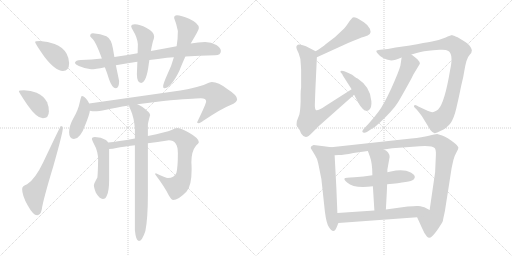
t = 0.00 s
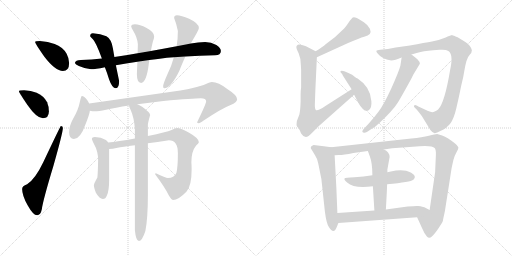
t = 3.36 s
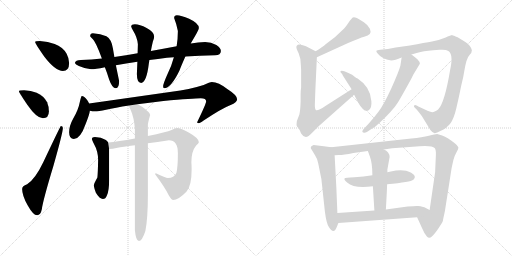
t = 6.72 s
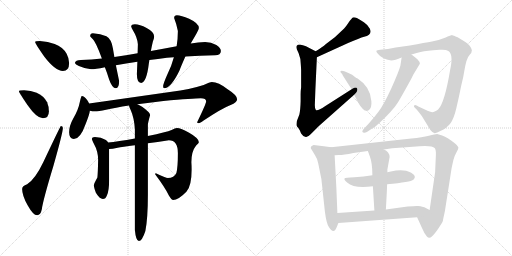
t = 10.07 s
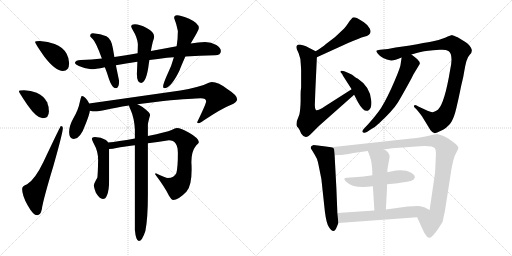
t = 13.43 s
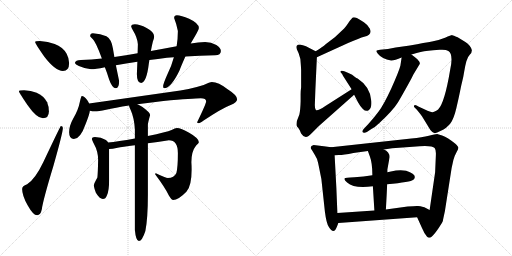
t = 16.79 s

The animated SVG that drew these frames (rendered in a browser with its animation timeline set to each time). Animation: 22 CSS @keyframes rules; one cycle of 16.79 s.

<svg version="1.1" viewBox="0 0 2048 1024" xmlns="http://www.w3.org/2000/svg">
  <g stroke="lightgray" stroke-dasharray="1,1" stroke-width="1" transform="scale(4, 4)">
    <line x1="0" y1="0" x2="256" y2="256"></line>
    <line x1="256" y1="0" x2="0" y2="256"></line>
    <line x1="128" y1="0" x2="128" y2="256"></line>
    <line x1="0" y1="128" x2="256" y2="128"></line>
    <line x1="256" y1="0" x2="512" y2="256"></line>
    <line x1="512" y1="0" x2="256" y2="256"></line>
    <line x1="384" y1="0" x2="384" y2="256"></line>
    <line x1="256" y1="128" x2="512" y2="128"></line>
  </g>
<g transform="scale(1, -1) translate(0, -850)">
   <style type="text/css">
    @keyframes keyframes0 {
      from {
       stroke: black;
       stroke-dashoffset: 401;
       stroke-width: 128;
       }
       57% {
       animation-timing-function: step-end;
       stroke: black;
       stroke-dashoffset: 0;
       stroke-width: 128;
       }
       to {
       stroke: black;
       stroke-width: 1024;
       }
       }
       #make-me-a-hanzi-animation-0 {
         animation: keyframes0 0.576335s both;
         animation-delay: 0.000000s;
         animation-timing-function: linear;
       }
    @keyframes keyframes1 {
      from {
       stroke: black;
       stroke-dashoffset: 386;
       stroke-width: 128;
       }
       56% {
       animation-timing-function: step-end;
       stroke: black;
       stroke-dashoffset: 0;
       stroke-width: 128;
       }
       to {
       stroke: black;
       stroke-width: 1024;
       }
       }
       #make-me-a-hanzi-animation-1 {
         animation: keyframes1 0.564128s both;
         animation-delay: 0.576335s;
         animation-timing-function: linear;
       }
    @keyframes keyframes2 {
      from {
       stroke: black;
       stroke-dashoffset: 616;
       stroke-width: 128;
       }
       67% {
       animation-timing-function: step-end;
       stroke: black;
       stroke-dashoffset: 0;
       stroke-width: 128;
       }
       to {
       stroke: black;
       stroke-width: 1024;
       }
       }
       #make-me-a-hanzi-animation-2 {
         animation: keyframes2 0.751302s both;
         animation-delay: 1.140463s;
         animation-timing-function: linear;
       }
    @keyframes keyframes3 {
      from {
       stroke: black;
       stroke-dashoffset: 821;
       stroke-width: 128;
       }
       73% {
       animation-timing-function: step-end;
       stroke: black;
       stroke-dashoffset: 0;
       stroke-width: 128;
       }
       to {
       stroke: black;
       stroke-width: 1024;
       }
       }
       #make-me-a-hanzi-animation-3 {
         animation: keyframes3 0.918132s both;
         animation-delay: 1.891765s;
         animation-timing-function: linear;
       }
    @keyframes keyframes4 {
      from {
       stroke: black;
       stroke-dashoffset: 488;
       stroke-width: 128;
       }
       61% {
       animation-timing-function: step-end;
       stroke: black;
       stroke-dashoffset: 0;
       stroke-width: 128;
       }
       to {
       stroke: black;
       stroke-width: 1024;
       }
       }
       #make-me-a-hanzi-animation-4 {
         animation: keyframes4 0.647135s both;
         animation-delay: 2.809897s;
         animation-timing-function: linear;
       }
    @keyframes keyframes5 {
      from {
       stroke: black;
       stroke-dashoffset: 494;
       stroke-width: 128;
       }
       62% {
       animation-timing-function: step-end;
       stroke: black;
       stroke-dashoffset: 0;
       stroke-width: 128;
       }
       to {
       stroke: black;
       stroke-width: 1024;
       }
       }
       #make-me-a-hanzi-animation-5 {
         animation: keyframes5 0.652018s both;
         animation-delay: 3.457032s;
         animation-timing-function: linear;
       }
    @keyframes keyframes6 {
      from {
       stroke: black;
       stroke-dashoffset: 563;
       stroke-width: 128;
       }
       65% {
       animation-timing-function: step-end;
       stroke: black;
       stroke-dashoffset: 0;
       stroke-width: 128;
       }
       to {
       stroke: black;
       stroke-width: 1024;
       }
       }
       #make-me-a-hanzi-animation-6 {
         animation: keyframes6 0.708171s both;
         animation-delay: 4.109050s;
         animation-timing-function: linear;
       }
    @keyframes keyframes7 {
      from {
       stroke: black;
       stroke-dashoffset: 415;
       stroke-width: 128;
       }
       57% {
       animation-timing-function: step-end;
       stroke: black;
       stroke-dashoffset: 0;
       stroke-width: 128;
       }
       to {
       stroke: black;
       stroke-width: 1024;
       }
       }
       #make-me-a-hanzi-animation-7 {
         animation: keyframes7 0.587728s both;
         animation-delay: 4.817221s;
         animation-timing-function: linear;
       }
    @keyframes keyframes8 {
      from {
       stroke: black;
       stroke-dashoffset: 900;
       stroke-width: 128;
       }
       75% {
       animation-timing-function: step-end;
       stroke: black;
       stroke-dashoffset: 0;
       stroke-width: 128;
       }
       to {
       stroke: black;
       stroke-width: 1024;
       }
       }
       #make-me-a-hanzi-animation-8 {
         animation: keyframes8 0.982422s both;
         animation-delay: 5.404949s;
         animation-timing-function: linear;
       }
    @keyframes keyframes9 {
      from {
       stroke: black;
       stroke-dashoffset: 497;
       stroke-width: 128;
       }
       62% {
       animation-timing-function: step-end;
       stroke: black;
       stroke-dashoffset: 0;
       stroke-width: 128;
       }
       to {
       stroke: black;
       stroke-width: 1024;
       }
       }
       #make-me-a-hanzi-animation-9 {
         animation: keyframes9 0.654460s both;
         animation-delay: 6.387371s;
         animation-timing-function: linear;
       }
    @keyframes keyframes10 {
      from {
       stroke: black;
       stroke-dashoffset: 853;
       stroke-width: 128;
       }
       74% {
       animation-timing-function: step-end;
       stroke: black;
       stroke-dashoffset: 0;
       stroke-width: 128;
       }
       to {
       stroke: black;
       stroke-width: 1024;
       }
       }
       #make-me-a-hanzi-animation-10 {
         animation: keyframes10 0.944173s both;
         animation-delay: 7.041831s;
         animation-timing-function: linear;
       }
    @keyframes keyframes11 {
      from {
       stroke: black;
       stroke-dashoffset: 806;
       stroke-width: 128;
       }
       72% {
       animation-timing-function: step-end;
       stroke: black;
       stroke-dashoffset: 0;
       stroke-width: 128;
       }
       to {
       stroke: black;
       stroke-width: 1024;
       }
       }
       #make-me-a-hanzi-animation-11 {
         animation: keyframes11 0.905924s both;
         animation-delay: 7.986004s;
         animation-timing-function: linear;
       }
    @keyframes keyframes12 {
      from {
       stroke: black;
       stroke-dashoffset: 485;
       stroke-width: 128;
       }
       61% {
       animation-timing-function: step-end;
       stroke: black;
       stroke-dashoffset: 0;
       stroke-width: 128;
       }
       to {
       stroke: black;
       stroke-width: 1024;
       }
       }
       #make-me-a-hanzi-animation-12 {
         animation: keyframes12 0.644694s both;
         animation-delay: 8.891928s;
         animation-timing-function: linear;
       }
    @keyframes keyframes13 {
      from {
       stroke: black;
       stroke-dashoffset: 765;
       stroke-width: 128;
       }
       71% {
       animation-timing-function: step-end;
       stroke: black;
       stroke-dashoffset: 0;
       stroke-width: 128;
       }
       to {
       stroke: black;
       stroke-width: 1024;
       }
       }
       #make-me-a-hanzi-animation-13 {
         animation: keyframes13 0.872559s both;
         animation-delay: 9.536622s;
         animation-timing-function: linear;
       }
    @keyframes keyframes14 {
      from {
       stroke: black;
       stroke-dashoffset: 431;
       stroke-width: 128;
       }
       58% {
       animation-timing-function: step-end;
       stroke: black;
       stroke-dashoffset: 0;
       stroke-width: 128;
       }
       to {
       stroke: black;
       stroke-width: 1024;
       }
       }
       #make-me-a-hanzi-animation-14 {
         animation: keyframes14 0.600749s both;
         animation-delay: 10.409181s;
         animation-timing-function: linear;
       }
    @keyframes keyframes15 {
      from {
       stroke: black;
       stroke-dashoffset: 1011;
       stroke-width: 128;
       }
       77% {
       animation-timing-function: step-end;
       stroke: black;
       stroke-dashoffset: 0;
       stroke-width: 128;
       }
       to {
       stroke: black;
       stroke-width: 1024;
       }
       }
       #make-me-a-hanzi-animation-15 {
         animation: keyframes15 1.072754s both;
         animation-delay: 11.009930s;
         animation-timing-function: linear;
       }
    @keyframes keyframes16 {
      from {
       stroke: black;
       stroke-dashoffset: 610;
       stroke-width: 128;
       }
       67% {
       animation-timing-function: step-end;
       stroke: black;
       stroke-dashoffset: 0;
       stroke-width: 128;
       }
       to {
       stroke: black;
       stroke-width: 1024;
       }
       }
       #make-me-a-hanzi-animation-16 {
         animation: keyframes16 0.746419s both;
         animation-delay: 12.082684s;
         animation-timing-function: linear;
       }
    @keyframes keyframes17 {
      from {
       stroke: black;
       stroke-dashoffset: 600;
       stroke-width: 128;
       }
       66% {
       animation-timing-function: step-end;
       stroke: black;
       stroke-dashoffset: 0;
       stroke-width: 128;
       }
       to {
       stroke: black;
       stroke-width: 1024;
       }
       }
       #make-me-a-hanzi-animation-17 {
         animation: keyframes17 0.738281s both;
         animation-delay: 12.829103s;
         animation-timing-function: linear;
       }
    @keyframes keyframes18 {
      from {
       stroke: black;
       stroke-dashoffset: 1077;
       stroke-width: 128;
       }
       78% {
       animation-timing-function: step-end;
       stroke: black;
       stroke-dashoffset: 0;
       stroke-width: 128;
       }
       to {
       stroke: black;
       stroke-width: 1024;
       }
       }
       #make-me-a-hanzi-animation-18 {
         animation: keyframes18 1.126465s both;
         animation-delay: 13.567384s;
         animation-timing-function: linear;
       }
    @keyframes keyframes19 {
      from {
       stroke: black;
       stroke-dashoffset: 523;
       stroke-width: 128;
       }
       63% {
       animation-timing-function: step-end;
       stroke: black;
       stroke-dashoffset: 0;
       stroke-width: 128;
       }
       to {
       stroke: black;
       stroke-width: 1024;
       }
       }
       #make-me-a-hanzi-animation-19 {
         animation: keyframes19 0.675618s both;
         animation-delay: 14.693849s;
         animation-timing-function: linear;
       }
    @keyframes keyframes20 {
      from {
       stroke: black;
       stroke-dashoffset: 510;
       stroke-width: 128;
       }
       62% {
       animation-timing-function: step-end;
       stroke: black;
       stroke-dashoffset: 0;
       stroke-width: 128;
       }
       to {
       stroke: black;
       stroke-width: 1024;
       }
       }
       #make-me-a-hanzi-animation-20 {
         animation: keyframes20 0.665039s both;
         animation-delay: 15.369467s;
         animation-timing-function: linear;
       }
    @keyframes keyframes21 {
      from {
       stroke: black;
       stroke-dashoffset: 617;
       stroke-width: 128;
       }
       67% {
       animation-timing-function: step-end;
       stroke: black;
       stroke-dashoffset: 0;
       stroke-width: 128;
       }
       to {
       stroke: black;
       stroke-width: 1024;
       }
       }
       #make-me-a-hanzi-animation-21 {
         animation: keyframes21 0.752116s both;
         animation-delay: 16.034506s;
         animation-timing-function: linear;
       }
</style>
<path d="M 159.5 686.5 Q 140.5 686.5 140.5 682.5 Q 140.5 676.5 177.5 623.5 Q 221.5 566.5 251.5 566.5 Q 276.5 566.5 276.5 598.5 Q 276.5 616.5 266.5 635.5 Q 251.5 662.5 218.5 674.5 Q 192.5 684.5 159.5 686.5 Z" fill="lightgray"></path> 
<path d="M 96.5 489.5 Q 75.5 489.5 75.5 485.5 Q 75.5 481.5 108.5 432.5 Q 146.5 377.5 171.5 377.5 Q 195.5 377.5 195.5 405.5 Q 195.5 424.5 188.5 441.5 Q 174.5 467.5 146.5 479.5 Q 123.5 488.5 96.5 489.5 Z" fill="lightgray"></path> 
<path d="M 243.5 346.5 Q 241.5 346.5 173.5 202.5 Q 140.5 133.5 108.5 113.5 Q 88.5 106.5 88.5 94.5 Q 88.5 68.5 110.5 29.5 Q 132.5 -10.5 148.5 -10.5 Q 162.5 -10.5 167.5 14.5 Q 171.5 47.5 213.5 186.5 Q 251.5 320.5 251.5 338.5 Q 251.5 346.5 243.5 346.5 Z" fill="lightgray"></path> 
<path d="M 820.5 682.5 Q 792.5 682.5 763.5 676.5 L 706.5 665.5 Q 653.5 655.5 603.5 646.5 L 550.5 637.5 Q 502.5 628.5 457.5 622.5 L 407.5 616.5 Q 367.5 612.5 323.5 610.5 Q 301.5 610.5 299.5 598.5 Q 301.5 593.5 315.5 586.5 Q 339.5 575.5 364.5 573.5 Q 380.5 573.5 419.5 581.5 L 463.5 589.5 Q 502.5 596.5 549.5 603.5 L 597.5 610.5 Q 630.5 614.5 667.5 619.5 Q 680.5 620.5 695.5 621.5 L 741.5 624.5 Q 797.5 628.5 860.5 629.5 Q 883.5 629.5 883.5 646.5 Q 883.5 659.5 865.5 670.5 Q 844.5 682.5 820.5 682.5 Z" fill="lightgray"></path> 
<path d="M 457.5 622.5 L 451.5 657.5 Q 445.5 694.5 425.5 705.5 Q 402.5 716.5 371.5 717.5 Q 360.5 717.5 360.5 705.5 Q 361.5 703.5 371.5 693.5 Q 383.5 682.5 407.5 616.5 L 419.5 581.5 Q 427.5 561.5 436.5 532.5 Q 448.5 497.5 463.5 497.5 Q 476.5 497.5 476.5 526.5 L 463.5 589.5 L 457.5 622.5 Z" fill="lightgray"></path> 
<path d="M 603.5 646.5 Q 607.5 668.5 611.5 684.5 Q 616.5 697.5 616.5 703.5 L 616.5 705.5 Q 616.5 722.5 586.5 738.5 Q 558.5 753.5 539.5 753.5 Q 525.5 753.5 524.5 745.5 Q 525.5 740.5 531.5 729.5 Q 549.5 700.5 551.5 673.5 L 550.5 637.5 L 549.5 603.5 L 547.5 554.5 Q 547.5 519.5 564.5 518.5 Q 586.5 521.5 595.5 597.5 Q 596.5 603.5 597.5 610.5 L 603.5 646.5 Z" fill="lightgray"></path> 
<path d="M 763.5 676.5 Q 763.5 677.5 764.5 679.5 Q 795.5 730.5 795.5 738.5 Q 795.5 757.5 756.5 775.5 Q 724.5 789.5 707.5 789.5 Q 696.5 789.5 696.5 778.5 Q 706.5 753.5 711.5 726.5 Q 711.5 696.5 706.5 665.5 L 695.5 621.5 Q 686.5 586.5 667.5 548.5 Q 652.5 514.5 652.5 505.5 Q 652.5 497.5 656.5 497.5 Q 683.5 497.5 717.5 567.5 Q 725.5 588.5 741.5 624.5 L 763.5 676.5 Z" fill="lightgray"></path> 
<path d="M 327.5 466.5 Q 324.5 466.5 319.5 443.5 Q 313.5 411.5 293.5 377.5 Q 276.5 347.5 276.5 321.5 Q 276.5 294.5 295.5 294.5 Q 321.5 294.5 342.5 354.5 Q 357.5 391.5 359.5 407.5 L 356.5 436.5 Q 353.5 443.5 348.5 450.5 Q 336.5 466.5 327.5 466.5 Z" fill="lightgray"></path> 
<path d="M 359.5 407.5 Q 369.5 405.5 379.5 405.5 Q 393.5 405.5 424.5 411.5 Q 459.5 419.5 516.5 428.5 L 549.5 433.5 Q 594.5 439.5 653.5 446.5 Q 774.5 457.5 803.5 457.5 Q 824.5 457.5 824.5 445.5 Q 824.5 435.5 788.5 361.5 Q 788.5 357.5 795.5 357.5 Q 799.5 357.5 814.5 368.5 Q 888.5 417.5 922.5 430.5 Q 948.5 440.5 948.5 453.5 Q 948.5 469.5 910.5 493.5 Q 873.5 522.5 847.5 522.5 Q 839.5 522.5 814.5 510.5 Q 758.5 492.5 686.5 483.5 L 356.5 436.5 C 326.5 432.5 329.5 410.5 359.5 407.5 Z" fill="lightgray"></path> 
<path d="M 432.5 280.5 Q 429.5 286.5 421.5 291.5 Q 405.5 301.5 379.5 302.5 Q 367.5 302.5 367.5 294.5 Q 367.5 291.5 375.5 275.5 Q 392.5 245.5 392.5 210.5 Q 391.5 158.5 389.5 140.5 Q 375.5 115.5 375.5 109.5 Q 375.5 100.5 383.5 79.5 Q 398.5 54.5 411.5 54.5 Q 422.5 54.5 427.5 68.5 Q 436.5 86.5 436.5 130.5 L 436.5 254.5 L 432.5 280.5 Z" fill="lightgray"></path> 
<path d="M 539.5 296.5 Q 470.5 284.5 432.5 280.5 C 402.5 276.5 406.5 251.5 436.5 254.5 Q 448.5 254.5 470.5 259.5 Q 486.5 262.5 539.5 269.5 L 591.5 277.5 Q 627.5 282.5 675.5 289.5 Q 711.5 289.5 711.5 237.5 Q 711.5 181.5 705.5 158.5 Q 696.5 138.5 671.5 138.5 Q 662.5 138.5 623.5 157.5 Q 620.5 157.5 620.5 153.5 Q 661.5 98.5 675.5 68.5 Q 686.5 50.5 692.5 50.5 Q 713.5 50.5 745.5 83.5 Q 766.5 105.5 766.5 172.5 Q 766.5 186.5 765.5 201.5 Q 765.5 245.5 784.5 268.5 Q 795.5 278.5 795.5 281.5 Q 795.5 297.5 756.5 319.5 Q 724.5 338.5 707.5 338.5 Q 700.5 338.5 686.5 330.5 Q 666.5 322.5 591.5 306.5 L 539.5 296.5 Z" fill="lightgray"></path> 
<path d="M 516.5 428.5 L 516.5 426.5 Q 516.5 424.5 523.5 408.5 Q 536.5 379.5 539.5 333.5 L 539.5 296.5 L 539.5 269.5 L 539.5 -69.5 Q 543.5 -113.5 555.5 -113.5 Q 568.5 -113.5 581.5 -73.5 Q 591.5 -23.5 591.5 70.5 L 591.5 277.5 L 591.5 306.5 L 591.5 350.5 Q 591.5 358.5 600.5 390.5 Q 600.5 400.5 568.5 423.5 Q 560.5 429.5 549.5 433.5 C 522.5 446.5 508.5 453.5 516.5 428.5 Z" fill="lightgray"></path> 
<path d="M 1267.5 621.0 L 1392.5 678.0 Q 1439.5 698.0 1456.5 703.0 Q 1490.5 710.0 1479.5 735.0 Q 1473.5 749.0 1455.5 761.0 Q 1437.5 773.0 1427.5 778.0 Q 1416.5 782.0 1411.5 780.0 Q 1406.5 777.0 1394.5 760.0 Q 1382.5 742.0 1376.5 736.0 L 1340.5 702.0 L 1302.5 673.0 Q 1291.5 663.0 1262.5 645.0 C 1237.5 629.0 1240.5 609.0 1267.5 621.0 Z" fill="lightgray"></path> 
<path d="M 1204.5 570.0 L 1204.5 501.0 Q 1202.5 487.0 1202.5 474.0 L 1202.5 445.0 Q 1201.5 410.0 1197.5 392.0 L 1187.5 366.0 Q 1185.5 352.0 1186.5 348.0 Q 1187.5 344.0 1193.5 338.0 L 1199.5 328.0 Q 1203.5 319.0 1204.5 316.0 Q 1221.5 288.0 1246.5 317.0 L 1275.5 346.0 L 1416.5 471.0 C 1438.5 491.0 1431.5 509.0 1406.5 493.0 L 1301.5 426.0 Q 1268.5 404.0 1263.5 410.0 Q 1258.5 415.0 1259.5 436.0 L 1261.5 491.0 L 1267.5 621.0 C 1268.5 642.0 1268.5 642.0 1262.5 645.0 L 1233.5 660.0 Q 1225.5 665.0 1211.5 669.0 Q 1197.5 673.0 1191.5 671.0 Q 1185.5 668.0 1185.5 663.0 Q 1184.5 657.0 1194.5 637.0 Q 1203.5 617.0 1203.5 588.0 L 1204.5 570.0 Z" fill="lightgray"></path> 
<path d="M 1416.5 471.0 L 1432.5 440.0 Q 1438.5 428.0 1451.5 414.5 Q 1464.5 401.0 1476.0 410.5 Q 1487.5 420.0 1485.5 445.0 Q 1482.5 502.0 1430.5 536.0 Q 1426.5 537.0 1418.5 543.0 L 1408.5 551.0 L 1391.5 559.0 Q 1361.5 574.0 1361.5 562.0 Q 1372.5 551.0 1372.5 546.0 L 1406.5 493.0 L 1416.5 471.0 Z" fill="lightgray"></path> 
<path d="M 1800.5 570.0 Q 1778.5 438.0 1752.5 412.0 Q 1736.5 401.0 1729.5 401.0 Q 1722.5 401.0 1699.5 412.0 L 1675.5 423.0 L 1666.5 428.0 Q 1659.5 432.0 1656.5 428.0 Q 1654.5 423.0 1658.5 420.0 L 1666.5 412.0 Q 1687.5 387.0 1691.5 379.0 L 1721.5 330.0 Q 1730.5 318.0 1738.5 317.5 Q 1746.5 317.0 1761.5 326.0 Q 1788.5 339.0 1802.0 357.5 Q 1815.5 376.0 1825.0 416.5 Q 1834.5 457.0 1840.5 486.5 Q 1846.5 516.0 1849.5 527.0 Q 1852.5 538.0 1856.5 562.5 Q 1860.5 587.0 1865.5 605.0 Q 1870.5 623.0 1879.0 631.0 Q 1887.5 639.0 1887.5 649.0 Q 1882.5 669.0 1861.5 682.0 L 1830.5 701.0 Q 1812.5 709.0 1809.0 709.5 Q 1805.5 710.0 1780.0 699.5 Q 1754.5 689.0 1728.0 684.5 Q 1701.5 680.0 1639.5 668.0 L 1582.5 660.0 L 1551.5 654.0 L 1520.5 651.0 Q 1507.5 650.0 1505.5 647.0 Q 1503.5 644.0 1511.5 635.0 Q 1527.5 614.0 1564.5 608.0 Q 1579.5 608.0 1606.5 620.0 L 1645.5 632.0 L 1670.5 639.0 Q 1691.5 646.0 1732.5 649.0 L 1758.5 651.0 Q 1783.5 653.0 1793.5 646.0 Q 1814.5 633.0 1800.5 570.0 Z" fill="lightgray"></path> 
<path d="M 1606.5 620.0 L 1601.5 587.0 Q 1595.5 564.0 1565.5 497.0 Q 1534.5 430.0 1514.5 404.0 Q 1494.5 377.0 1472.5 353.0 L 1454.5 334.0 Q 1443.5 321.0 1455.5 319.0 Q 1460.5 318.0 1467.5 322.0 L 1485.5 334.0 Q 1501.5 342.0 1517.5 358.0 Q 1571.5 408.0 1591.5 440.0 Q 1595.5 446.0 1622.5 494.0 Q 1649.5 542.0 1653.5 552.0 L 1679.5 595.0 Q 1679.5 603.0 1669.5 613.0 L 1657.5 623.0 L 1645.5 632.0 C 1621.5 650.0 1610.5 650.0 1606.5 620.0 Z" fill="lightgray"></path> 
<path d="M 1324.5 261.0 L 1295.5 265.0 L 1254.5 270.0 Q 1235.5 264.0 1247.5 250.0 L 1259.5 230.0 Q 1268.5 217.0 1272.5 198.0 Q 1276.5 179.0 1285.5 134.0 L 1299.5 4.0 Q 1305.5 -44.0 1315.5 -58.0 Q 1335.5 -90.0 1347.5 -57.0 L 1353.5 -42.0 L 1349.5 -2.0 L 1345.5 97.0 L 1338.5 229.0 C 1336.5 259.0 1336.5 259.0 1324.5 261.0 Z" fill="lightgray"></path> 
<path d="M 1535.5 252.0 L 1568.5 257.0 L 1651.5 263.0 Q 1727.5 271.0 1738.5 258.0 Q 1744.5 251.0 1743.5 230.0 L 1740.5 161.0 L 1718.5 10.0 C 1714.5 -20.0 1656.5 8.0 1668.5 -19.0 L 1687.5 -61.0 Q 1697.5 -85.0 1707.5 -96.0 Q 1716.5 -106.0 1727.5 -96.0 Q 1738.5 -86.0 1755.5 -61.0 Q 1771.5 -36.0 1771.5 -34.0 Q 1771.5 -31.0 1779.5 5.0 L 1806.5 178.0 L 1813.5 210.0 Q 1819.5 230.0 1826.5 242.0 Q 1833.5 254.0 1833.5 259.0 Q 1833.5 264.0 1821.5 275.0 Q 1790.5 300.0 1768.5 308.0 L 1748.5 314.0 Q 1741.5 314.0 1715.5 307.0 Q 1689.5 300.0 1645.5 296.0 L 1324.5 261.0 C 1294.5 258.0 1308.5 227.0 1338.5 229.0 L 1355.5 230.0 Q 1373.5 230.0 1413.5 238.0 L 1471.5 246.0 L 1535.5 252.0 Z" fill="lightgray"></path> 
<path d="M 1548.5 113.0 Q 1643.5 122.0 1653.5 131.0 Q 1673.5 151.0 1624.5 167.0 Q 1598.5 173.0 1563.5 164.0 L 1549.5 161.0 L 1489.5 149.0 Q 1454.5 142.0 1417.5 141.5 Q 1380.5 141.0 1378.0 136.0 Q 1375.5 131.0 1388.5 120.0 Q 1417.5 94.0 1491.5 105.0 L 1548.5 113.0 Z" fill="lightgray"></path> 
<path d="M 1543.5 12.0 Q 1547.5 81.0 1548.5 113.0 L 1549.5 161.0 L 1549.5 172.0 L 1558.5 222.0 Q 1557.5 243.0 1535.5 252.0 C 1508.5 266.0 1461.5 274.0 1471.5 246.0 L 1479.5 224.0 Q 1489.5 198.0 1489.5 149.0 L 1491.5 105.0 L 1497.5 8.0 C 1499.5 -22.0 1541.5 -18.0 1543.5 12.0 Z" fill="lightgray"></path> 
<path d="M 1718.5 10.0 L 1697.5 21.0 Q 1678.5 26.0 1672.5 26.0 Q 1665.5 27.0 1630.5 24.0 L 1543.5 12.0 L 1497.5 8.0 L 1349.5 -2.0 C 1319.5 -4.0 1323.5 -44.0 1353.5 -42.0 L 1668.5 -19.0 C 1698.5 -17.0 1745.5 -4.0 1718.5 10.0 Z" fill="lightgray"></path> 
      <clipPath id="make-me-a-hanzi-clip-0">
      <path d="M 159.5 686.5 Q 140.5 686.5 140.5 682.5 Q 140.5 676.5 177.5 623.5 Q 221.5 566.5 251.5 566.5 Q 276.5 566.5 276.5 598.5 Q 276.5 616.5 266.5 635.5 Q 251.5 662.5 218.5 674.5 Q 192.5 684.5 159.5 686.5 Z" fill="lightgray"></path>
      </clipPath>
      <path clip-path="url(#make-me-a-hanzi-clip-0)" d="M 144.5 681.5 L 219.5 632.5 L 253.5 588.5 " fill="none" id="make-me-a-hanzi-animation-0" stroke-dasharray="273 546" stroke-linecap="round"></path>

      <clipPath id="make-me-a-hanzi-clip-1">
      <path d="M 96.5 489.5 Q 75.5 489.5 75.5 485.5 Q 75.5 481.5 108.5 432.5 Q 146.5 377.5 171.5 377.5 Q 195.5 377.5 195.5 405.5 Q 195.5 424.5 188.5 441.5 Q 174.5 467.5 146.5 479.5 Q 123.5 488.5 96.5 489.5 Z" fill="lightgray"></path>
      </clipPath>
      <path clip-path="url(#make-me-a-hanzi-clip-1)" d="M 79.5 484.5 L 138.5 447.5 L 173.5 398.5 " fill="none" id="make-me-a-hanzi-animation-1" stroke-dasharray="258 516" stroke-linecap="round"></path>

      <clipPath id="make-me-a-hanzi-clip-2">
      <path d="M 243.5 346.5 Q 241.5 346.5 173.5 202.5 Q 140.5 133.5 108.5 113.5 Q 88.5 106.5 88.5 94.5 Q 88.5 68.5 110.5 29.5 Q 132.5 -10.5 148.5 -10.5 Q 162.5 -10.5 167.5 14.5 Q 171.5 47.5 213.5 186.5 Q 251.5 320.5 251.5 338.5 Q 251.5 346.5 243.5 346.5 Z" fill="lightgray"></path>
      </clipPath>
      <path clip-path="url(#make-me-a-hanzi-clip-2)" d="M 148.5 4.5 L 136.5 78.5 L 180.5 160.5 L 246.5 340.5 " fill="none" id="make-me-a-hanzi-animation-2" stroke-dasharray="488 976" stroke-linecap="round"></path>

      <clipPath id="make-me-a-hanzi-clip-3">
      <path d="M 820.5 682.5 Q 792.5 682.5 763.5 676.5 L 706.5 665.5 Q 653.5 655.5 603.5 646.5 L 550.5 637.5 Q 502.5 628.5 457.5 622.5 L 407.5 616.5 Q 367.5 612.5 323.5 610.5 Q 301.5 610.5 299.5 598.5 Q 301.5 593.5 315.5 586.5 Q 339.5 575.5 364.5 573.5 Q 380.5 573.5 419.5 581.5 L 463.5 589.5 Q 502.5 596.5 549.5 603.5 L 597.5 610.5 Q 630.5 614.5 667.5 619.5 Q 680.5 620.5 695.5 621.5 L 741.5 624.5 Q 797.5 628.5 860.5 629.5 Q 883.5 629.5 883.5 646.5 Q 883.5 659.5 865.5 670.5 Q 844.5 682.5 820.5 682.5 Z" fill="lightgray"></path>
      </clipPath>
      <path clip-path="url(#make-me-a-hanzi-clip-3)" d="M 306.5 600.5 L 360.5 593.5 L 407.5 596.5 L 788.5 654.5 L 826.5 655.5 L 865.5 647.5 " fill="none" id="make-me-a-hanzi-animation-3" stroke-dasharray="693 1386" stroke-linecap="round"></path>

      <clipPath id="make-me-a-hanzi-clip-4">
      <path d="M 457.5 622.5 L 451.5 657.5 Q 445.5 694.5 425.5 705.5 Q 402.5 716.5 371.5 717.5 Q 360.5 717.5 360.5 705.5 Q 361.5 703.5 371.5 693.5 Q 383.5 682.5 407.5 616.5 L 419.5 581.5 Q 427.5 561.5 436.5 532.5 Q 448.5 497.5 463.5 497.5 Q 476.5 497.5 476.5 526.5 L 463.5 589.5 L 457.5 622.5 Z" fill="lightgray"></path>
      </clipPath>
      <path clip-path="url(#make-me-a-hanzi-clip-4)" d="M 367.5 708.5 L 401.5 690.5 L 418.5 670.5 L 462.5 509.5 " fill="none" id="make-me-a-hanzi-animation-4" stroke-dasharray="360 720" stroke-linecap="round"></path>

      <clipPath id="make-me-a-hanzi-clip-5">
      <path d="M 603.5 646.5 Q 607.5 668.5 611.5 684.5 Q 616.5 697.5 616.5 703.5 L 616.5 705.5 Q 616.5 722.5 586.5 738.5 Q 558.5 753.5 539.5 753.5 Q 525.5 753.5 524.5 745.5 Q 525.5 740.5 531.5 729.5 Q 549.5 700.5 551.5 673.5 L 550.5 637.5 L 549.5 603.5 L 547.5 554.5 Q 547.5 519.5 564.5 518.5 Q 586.5 521.5 595.5 597.5 Q 596.5 603.5 597.5 610.5 L 603.5 646.5 Z" fill="lightgray"></path>
      </clipPath>
      <path clip-path="url(#make-me-a-hanzi-clip-5)" d="M 532.5 744.5 L 559.5 726.5 L 581.5 700.5 L 563.5 529.5 " fill="none" id="make-me-a-hanzi-animation-5" stroke-dasharray="366 732" stroke-linecap="round"></path>

      <clipPath id="make-me-a-hanzi-clip-6">
      <path d="M 763.5 676.5 Q 763.5 677.5 764.5 679.5 Q 795.5 730.5 795.5 738.5 Q 795.5 757.5 756.5 775.5 Q 724.5 789.5 707.5 789.5 Q 696.5 789.5 696.5 778.5 Q 706.5 753.5 711.5 726.5 Q 711.5 696.5 706.5 665.5 L 695.5 621.5 Q 686.5 586.5 667.5 548.5 Q 652.5 514.5 652.5 505.5 Q 652.5 497.5 656.5 497.5 Q 683.5 497.5 717.5 567.5 Q 725.5 588.5 741.5 624.5 L 763.5 676.5 Z" fill="lightgray"></path>
      </clipPath>
      <path clip-path="url(#make-me-a-hanzi-clip-6)" d="M 709.5 776.5 L 750.5 734.5 L 748.5 723.5 L 707.5 592.5 L 659.5 504.5 " fill="none" id="make-me-a-hanzi-animation-6" stroke-dasharray="435 870" stroke-linecap="round"></path>

      <clipPath id="make-me-a-hanzi-clip-7">
      <path d="M 327.5 466.5 Q 324.5 466.5 319.5 443.5 Q 313.5 411.5 293.5 377.5 Q 276.5 347.5 276.5 321.5 Q 276.5 294.5 295.5 294.5 Q 321.5 294.5 342.5 354.5 Q 357.5 391.5 359.5 407.5 L 356.5 436.5 Q 353.5 443.5 348.5 450.5 Q 336.5 466.5 327.5 466.5 Z" fill="lightgray"></path>
      </clipPath>
      <path clip-path="url(#make-me-a-hanzi-clip-7)" d="M 330.5 460.5 L 337.5 427.5 L 334.5 407.5 L 294.5 310.5 " fill="none" id="make-me-a-hanzi-animation-7" stroke-dasharray="287 574" stroke-linecap="round"></path>

      <clipPath id="make-me-a-hanzi-clip-8">
      <path d="M 359.5 407.5 Q 369.5 405.5 379.5 405.5 Q 393.5 405.5 424.5 411.5 Q 459.5 419.5 516.5 428.5 L 549.5 433.5 Q 594.5 439.5 653.5 446.5 Q 774.5 457.5 803.5 457.5 Q 824.5 457.5 824.5 445.5 Q 824.5 435.5 788.5 361.5 Q 788.5 357.5 795.5 357.5 Q 799.5 357.5 814.5 368.5 Q 888.5 417.5 922.5 430.5 Q 948.5 440.5 948.5 453.5 Q 948.5 469.5 910.5 493.5 Q 873.5 522.5 847.5 522.5 Q 839.5 522.5 814.5 510.5 Q 758.5 492.5 686.5 483.5 L 356.5 436.5 C 326.5 432.5 329.5 410.5 359.5 407.5 Z" fill="lightgray"></path>
      </clipPath>
      <path clip-path="url(#make-me-a-hanzi-clip-8)" d="M 365.5 430.5 L 375.5 421.5 L 649.5 463.5 L 801.5 482.5 L 848.5 481.5 L 871.5 461.5 L 865.5 447.5 L 795.5 366.5 " fill="none" id="make-me-a-hanzi-animation-8" stroke-dasharray="772 1544" stroke-linecap="round"></path>

      <clipPath id="make-me-a-hanzi-clip-9">
      <path d="M 432.5 280.5 Q 429.5 286.5 421.5 291.5 Q 405.5 301.5 379.5 302.5 Q 367.5 302.5 367.5 294.5 Q 367.5 291.5 375.5 275.5 Q 392.5 245.5 392.5 210.5 Q 391.5 158.5 389.5 140.5 Q 375.5 115.5 375.5 109.5 Q 375.5 100.5 383.5 79.5 Q 398.5 54.5 411.5 54.5 Q 422.5 54.5 427.5 68.5 Q 436.5 86.5 436.5 130.5 L 436.5 254.5 L 432.5 280.5 Z" fill="lightgray"></path>
      </clipPath>
      <path clip-path="url(#make-me-a-hanzi-clip-9)" d="M 376.5 293.5 L 405.5 272.5 L 411.5 257.5 L 413.5 138.5 L 406.5 97.5 L 411.5 69.5 " fill="none" id="make-me-a-hanzi-animation-9" stroke-dasharray="369 738" stroke-linecap="round"></path>

      <clipPath id="make-me-a-hanzi-clip-10">
      <path d="M 539.5 296.5 Q 470.5 284.5 432.5 280.5 C 402.5 276.5 406.5 251.5 436.5 254.5 Q 448.5 254.5 470.5 259.5 Q 486.5 262.5 539.5 269.5 L 591.5 277.5 Q 627.5 282.5 675.5 289.5 Q 711.5 289.5 711.5 237.5 Q 711.5 181.5 705.5 158.5 Q 696.5 138.5 671.5 138.5 Q 662.5 138.5 623.5 157.5 Q 620.5 157.5 620.5 153.5 Q 661.5 98.5 675.5 68.5 Q 686.5 50.5 692.5 50.5 Q 713.5 50.5 745.5 83.5 Q 766.5 105.5 766.5 172.5 Q 766.5 186.5 765.5 201.5 Q 765.5 245.5 784.5 268.5 Q 795.5 278.5 795.5 281.5 Q 795.5 297.5 756.5 319.5 Q 724.5 338.5 707.5 338.5 Q 700.5 338.5 686.5 330.5 Q 666.5 322.5 591.5 306.5 L 539.5 296.5 Z" fill="lightgray"></path>
      </clipPath>
      <path clip-path="url(#make-me-a-hanzi-clip-10)" d="M 438.5 274.5 L 461.5 270.5 L 528.5 279.5 L 680.5 308.5 L 704.5 310.5 L 721.5 302.5 L 744.5 280.5 L 737.5 162.5 L 723.5 120.5 L 704.5 102.5 L 672.5 116.5 L 630.5 149.5 " fill="none" id="make-me-a-hanzi-animation-10" stroke-dasharray="725 1450" stroke-linecap="round"></path>

      <clipPath id="make-me-a-hanzi-clip-11">
      <path d="M 516.5 428.5 L 516.5 426.5 Q 516.5 424.5 523.5 408.5 Q 536.5 379.5 539.5 333.5 L 539.5 296.5 L 539.5 269.5 L 539.5 -69.5 Q 543.5 -113.5 555.5 -113.5 Q 568.5 -113.5 581.5 -73.5 Q 591.5 -23.5 591.5 70.5 L 591.5 277.5 L 591.5 306.5 L 591.5 350.5 Q 591.5 358.5 600.5 390.5 Q 600.5 400.5 568.5 423.5 Q 560.5 429.5 549.5 433.5 C 522.5 446.5 508.5 453.5 516.5 428.5 Z" fill="lightgray"></path>
      </clipPath>
      <path clip-path="url(#make-me-a-hanzi-clip-11)" d="M 522.5 427.5 L 560.5 394.5 L 565.5 371.5 L 565.5 11.5 L 556.5 -104.5 " fill="none" id="make-me-a-hanzi-animation-11" stroke-dasharray="678 1356" stroke-linecap="round"></path>

      <clipPath id="make-me-a-hanzi-clip-12">
      <path d="M 1267.5 621.0 L 1392.5 678.0 Q 1439.5 698.0 1456.5 703.0 Q 1490.5 710.0 1479.5 735.0 Q 1473.5 749.0 1455.5 761.0 Q 1437.5 773.0 1427.5 778.0 Q 1416.5 782.0 1411.5 780.0 Q 1406.5 777.0 1394.5 760.0 Q 1382.5 742.0 1376.5 736.0 L 1340.5 702.0 L 1302.5 673.0 Q 1291.5 663.0 1262.5 645.0 C 1237.5 629.0 1240.5 609.0 1267.5 621.0 Z" fill="lightgray"></path>
      </clipPath>
      <path clip-path="url(#make-me-a-hanzi-clip-12)" d="M 1464.5 725.0 L 1424.5 734.0 L 1361.5 689.0 L 1276.5 640.0 L 1272.5 628.0 " fill="none" id="make-me-a-hanzi-animation-12" stroke-dasharray="357 714" stroke-linecap="round"></path>

      <clipPath id="make-me-a-hanzi-clip-13">
      <path d="M 1204.5 570.0 L 1204.5 501.0 Q 1202.5 487.0 1202.5 474.0 L 1202.5 445.0 Q 1201.5 410.0 1197.5 392.0 L 1187.5 366.0 Q 1185.5 352.0 1186.5 348.0 Q 1187.5 344.0 1193.5 338.0 L 1199.5 328.0 Q 1203.5 319.0 1204.5 316.0 Q 1221.5 288.0 1246.5 317.0 L 1275.5 346.0 L 1416.5 471.0 C 1438.5 491.0 1431.5 509.0 1406.5 493.0 L 1301.5 426.0 Q 1268.5 404.0 1263.5 410.0 Q 1258.5 415.0 1259.5 436.0 L 1261.5 491.0 L 1267.5 621.0 C 1268.5 642.0 1268.5 642.0 1262.5 645.0 L 1233.5 660.0 Q 1225.5 665.0 1211.5 669.0 Q 1197.5 673.0 1191.5 671.0 Q 1185.5 668.0 1185.5 663.0 Q 1184.5 657.0 1194.5 637.0 Q 1203.5 617.0 1203.5 588.0 L 1204.5 570.0 Z" fill="lightgray"></path>
      </clipPath>
      <path clip-path="url(#make-me-a-hanzi-clip-13)" d="M 1196.5 660.0 L 1234.5 620.0 L 1230.5 419.0 L 1239.5 372.0 L 1275.5 382.0 L 1314.5 408.0 L 1401.5 474.0 L 1402.5 485.0 " fill="none" id="make-me-a-hanzi-animation-13" stroke-dasharray="637 1274" stroke-linecap="round"></path>

      <clipPath id="make-me-a-hanzi-clip-14">
      <path d="M 1416.5 471.0 L 1432.5 440.0 Q 1438.5 428.0 1451.5 414.5 Q 1464.5 401.0 1476.0 410.5 Q 1487.5 420.0 1485.5 445.0 Q 1482.5 502.0 1430.5 536.0 Q 1426.5 537.0 1418.5 543.0 L 1408.5 551.0 L 1391.5 559.0 Q 1361.5 574.0 1361.5 562.0 Q 1372.5 551.0 1372.5 546.0 L 1406.5 493.0 L 1416.5 471.0 Z" fill="lightgray"></path>
      </clipPath>
      <path clip-path="url(#make-me-a-hanzi-clip-14)" d="M 1368.5 560.0 L 1379.5 560.0 L 1433.5 499.0 L 1450.5 469.0 L 1465.5 423.0 " fill="none" id="make-me-a-hanzi-animation-14" stroke-dasharray="303 606" stroke-linecap="round"></path>

      <clipPath id="make-me-a-hanzi-clip-15">
      <path d="M 1800.5 570.0 Q 1778.5 438.0 1752.5 412.0 Q 1736.5 401.0 1729.5 401.0 Q 1722.5 401.0 1699.5 412.0 L 1675.5 423.0 L 1666.5 428.0 Q 1659.5 432.0 1656.5 428.0 Q 1654.5 423.0 1658.5 420.0 L 1666.5 412.0 Q 1687.5 387.0 1691.5 379.0 L 1721.5 330.0 Q 1730.5 318.0 1738.5 317.5 Q 1746.5 317.0 1761.5 326.0 Q 1788.5 339.0 1802.0 357.5 Q 1815.5 376.0 1825.0 416.5 Q 1834.5 457.0 1840.5 486.5 Q 1846.5 516.0 1849.5 527.0 Q 1852.5 538.0 1856.5 562.5 Q 1860.5 587.0 1865.5 605.0 Q 1870.5 623.0 1879.0 631.0 Q 1887.5 639.0 1887.5 649.0 Q 1882.5 669.0 1861.5 682.0 L 1830.5 701.0 Q 1812.5 709.0 1809.0 709.5 Q 1805.5 710.0 1780.0 699.5 Q 1754.5 689.0 1728.0 684.5 Q 1701.5 680.0 1639.5 668.0 L 1582.5 660.0 L 1551.5 654.0 L 1520.5 651.0 Q 1507.5 650.0 1505.5 647.0 Q 1503.5 644.0 1511.5 635.0 Q 1527.5 614.0 1564.5 608.0 Q 1579.5 608.0 1606.5 620.0 L 1645.5 632.0 L 1670.5 639.0 Q 1691.5 646.0 1732.5 649.0 L 1758.5 651.0 Q 1783.5 653.0 1793.5 646.0 Q 1814.5 633.0 1800.5 570.0 Z" fill="lightgray"></path>
      </clipPath>
      <path clip-path="url(#make-me-a-hanzi-clip-15)" d="M 1514.5 644.0 L 1535.5 635.0 L 1567.5 632.0 L 1687.5 661.0 L 1801.5 676.0 L 1836.5 653.0 L 1840.5 647.0 L 1835.5 606.0 L 1816.5 501.0 L 1792.5 415.0 L 1774.5 382.0 L 1745.5 365.0 L 1712.5 383.0 L 1661.5 425.0 " fill="none" id="make-me-a-hanzi-animation-15" stroke-dasharray="883 1766" stroke-linecap="round"></path>

      <clipPath id="make-me-a-hanzi-clip-16">
      <path d="M 1606.5 620.0 L 1601.5 587.0 Q 1595.5 564.0 1565.5 497.0 Q 1534.5 430.0 1514.5 404.0 Q 1494.5 377.0 1472.5 353.0 L 1454.5 334.0 Q 1443.5 321.0 1455.5 319.0 Q 1460.5 318.0 1467.5 322.0 L 1485.5 334.0 Q 1501.5 342.0 1517.5 358.0 Q 1571.5 408.0 1591.5 440.0 Q 1595.5 446.0 1622.5 494.0 Q 1649.5 542.0 1653.5 552.0 L 1679.5 595.0 Q 1679.5 603.0 1669.5 613.0 L 1657.5 623.0 L 1645.5 632.0 C 1621.5 650.0 1610.5 650.0 1606.5 620.0 Z" fill="lightgray"></path>
      </clipPath>
      <path clip-path="url(#make-me-a-hanzi-clip-16)" d="M 1615.5 613.0 L 1637.5 593.0 L 1635.5 585.0 L 1568.5 448.0 L 1527.5 390.0 L 1459.5 327.0 " fill="none" id="make-me-a-hanzi-animation-16" stroke-dasharray="482 964" stroke-linecap="round"></path>

      <clipPath id="make-me-a-hanzi-clip-17">
      <path d="M 1324.5 261.0 L 1295.5 265.0 L 1254.5 270.0 Q 1235.5 264.0 1247.5 250.0 L 1259.5 230.0 Q 1268.5 217.0 1272.5 198.0 Q 1276.5 179.0 1285.5 134.0 L 1299.5 4.0 Q 1305.5 -44.0 1315.5 -58.0 Q 1335.5 -90.0 1347.5 -57.0 L 1353.5 -42.0 L 1349.5 -2.0 L 1345.5 97.0 L 1338.5 229.0 C 1336.5 259.0 1336.5 259.0 1324.5 261.0 Z" fill="lightgray"></path>
      </clipPath>
      <path clip-path="url(#make-me-a-hanzi-clip-17)" d="M 1253.5 259.0 L 1299.5 229.0 L 1303.5 220.0 L 1332.5 -58.0 " fill="none" id="make-me-a-hanzi-animation-17" stroke-dasharray="472 944" stroke-linecap="round"></path>

      <clipPath id="make-me-a-hanzi-clip-18">
      <path d="M 1535.5 252.0 L 1568.5 257.0 L 1651.5 263.0 Q 1727.5 271.0 1738.5 258.0 Q 1744.5 251.0 1743.5 230.0 L 1740.5 161.0 L 1718.5 10.0 C 1714.5 -20.0 1656.5 8.0 1668.5 -19.0 L 1687.5 -61.0 Q 1697.5 -85.0 1707.5 -96.0 Q 1716.5 -106.0 1727.5 -96.0 Q 1738.5 -86.0 1755.5 -61.0 Q 1771.5 -36.0 1771.5 -34.0 Q 1771.5 -31.0 1779.5 5.0 L 1806.5 178.0 L 1813.5 210.0 Q 1819.5 230.0 1826.5 242.0 Q 1833.5 254.0 1833.5 259.0 Q 1833.5 264.0 1821.5 275.0 Q 1790.5 300.0 1768.5 308.0 L 1748.5 314.0 Q 1741.5 314.0 1715.5 307.0 Q 1689.5 300.0 1645.5 296.0 L 1324.5 261.0 C 1294.5 258.0 1308.5 227.0 1338.5 229.0 L 1355.5 230.0 Q 1373.5 230.0 1413.5 238.0 L 1471.5 246.0 L 1535.5 252.0 Z" fill="lightgray"></path>
      </clipPath>
      <path clip-path="url(#make-me-a-hanzi-clip-18)" d="M 1332.5 258.0 L 1359.5 247.0 L 1672.5 283.0 L 1741.5 287.0 L 1762.5 278.0 L 1784.5 251.0 L 1748.5 1.0 L 1721.5 -37.0 L 1717.5 -88.0 " fill="none" id="make-me-a-hanzi-animation-18" stroke-dasharray="949 1898" stroke-linecap="round"></path>

      <clipPath id="make-me-a-hanzi-clip-19">
      <path d="M 1548.5 113.0 Q 1643.5 122.0 1653.5 131.0 Q 1673.5 151.0 1624.5 167.0 Q 1598.5 173.0 1563.5 164.0 L 1549.5 161.0 L 1489.5 149.0 Q 1454.5 142.0 1417.5 141.5 Q 1380.5 141.0 1378.0 136.0 Q 1375.5 131.0 1388.5 120.0 Q 1417.5 94.0 1491.5 105.0 L 1548.5 113.0 Z" fill="lightgray"></path>
      </clipPath>
      <path clip-path="url(#make-me-a-hanzi-clip-19)" d="M 1382.5 134.0 L 1419.5 123.0 L 1461.5 122.0 L 1590.5 144.0 L 1645.5 142.0 " fill="none" id="make-me-a-hanzi-animation-19" stroke-dasharray="395 790" stroke-linecap="round"></path>

      <clipPath id="make-me-a-hanzi-clip-20">
      <path d="M 1543.5 12.0 Q 1547.5 81.0 1548.5 113.0 L 1549.5 161.0 L 1549.5 172.0 L 1558.5 222.0 Q 1557.5 243.0 1535.5 252.0 C 1508.5 266.0 1461.5 274.0 1471.5 246.0 L 1479.5 224.0 Q 1489.5 198.0 1489.5 149.0 L 1491.5 105.0 L 1497.5 8.0 C 1499.5 -22.0 1541.5 -18.0 1543.5 12.0 Z" fill="lightgray"></path>
      </clipPath>
      <path clip-path="url(#make-me-a-hanzi-clip-20)" d="M 1478.5 242.0 L 1520.5 210.0 L 1520.5 34.0 L 1504.5 15.0 " fill="none" id="make-me-a-hanzi-animation-20" stroke-dasharray="382 764" stroke-linecap="round"></path>

      <clipPath id="make-me-a-hanzi-clip-21">
      <path d="M 1718.5 10.0 L 1697.5 21.0 Q 1678.5 26.0 1672.5 26.0 Q 1665.5 27.0 1630.5 24.0 L 1543.5 12.0 L 1497.5 8.0 L 1349.5 -2.0 C 1319.5 -4.0 1323.5 -44.0 1353.5 -42.0 L 1668.5 -19.0 C 1698.5 -17.0 1745.5 -4.0 1718.5 10.0 Z" fill="lightgray"></path>
      </clipPath>
      <path clip-path="url(#make-me-a-hanzi-clip-21)" d="M 1360.5 -35.0 L 1370.5 -20.0 L 1533.5 -10.0 L 1686.5 10.0 L 1711.5 8.0 " fill="none" id="make-me-a-hanzi-animation-21" stroke-dasharray="489 978" stroke-linecap="round"></path>

</g>
</svg>
